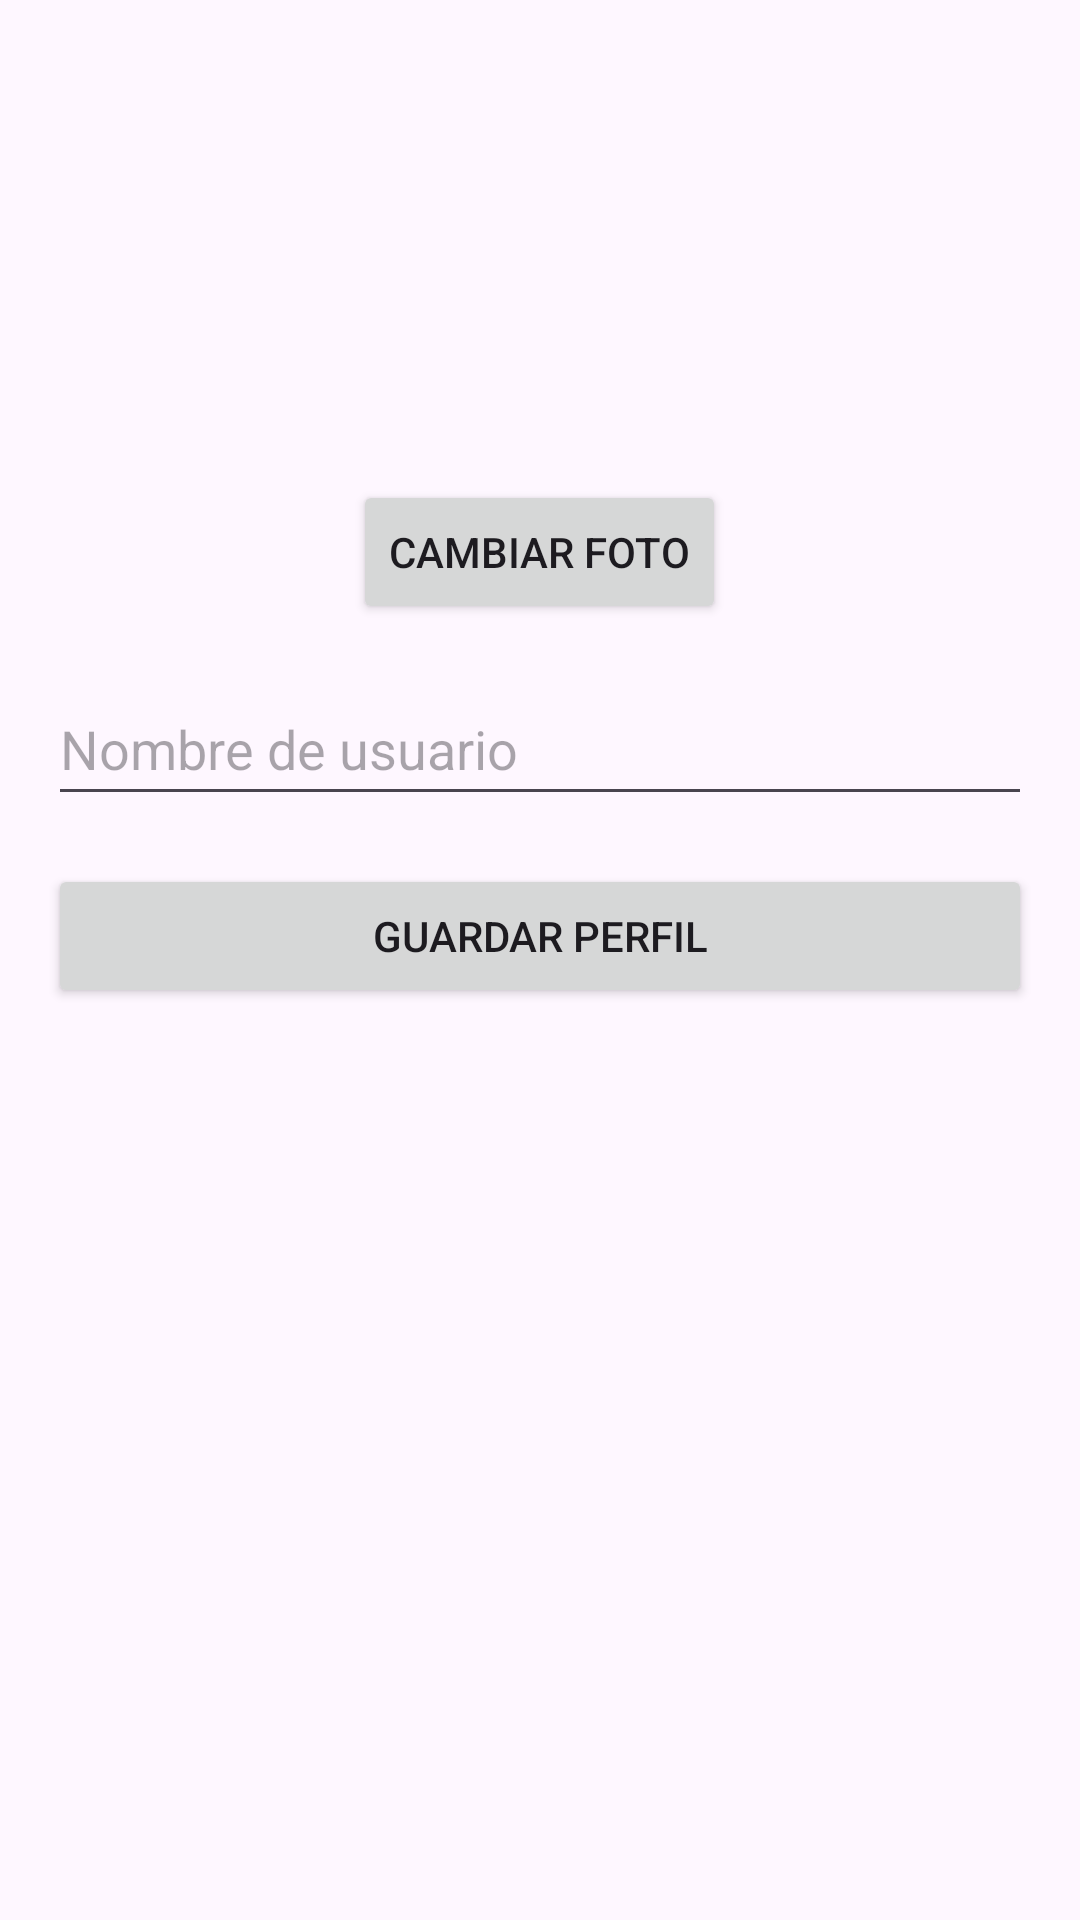

This screen was rendered from an Android layout file. Write that file and the resources it references.
<!-- AndroidManifest.xml: application theme Theme.ConectarMovil -->
<!-- res/layout/activity_main.xml -->
<?xml version="1.0" encoding="utf-8"?>
<RelativeLayout xmlns:android="http://schemas.android.com/apk/res/android"
    xmlns:app="http://schemas.android.com/apk/res-auto"
    xmlns:tools="http://schemas.android.com/tools"
    android:layout_width="match_parent"
    android:layout_height="match_parent"
    tools:context=".MainActivity"
    android:paddingLeft="16dp"
    android:paddingTop="16dp"
    android:paddingRight="16dp"
    android:paddingBottom="16dp">


    <ImageView
        android:id="@+id/profileImageView"
        android:layout_width="120dp"
        android:layout_height="120dp"
        android:layout_centerHorizontal="true"
        android:layout_marginTop="16dp"
        android:scaleType="centerCrop" />

    <Button
        android:id="@+id/changePhotoButton"
        android:layout_width="wrap_content"
        android:layout_height="wrap_content"
        android:layout_below="@id/profileImageView"
        android:layout_centerHorizontal="true"
        android:layout_marginTop="8dp"
        android:text="Cambiar Foto" />

    <EditText
        android:id="@+id/usernameEditText"
        android:layout_width="match_parent"
        android:layout_height="48dp"
        android:layout_below="@id/changePhotoButton"
        android:layout_marginTop="16dp"
        android:hint="Nombre de usuario" />

    <Button
        android:id="@+id/saveProfileButton"
        android:layout_width="match_parent"
        android:layout_height="wrap_content"
        android:layout_below="@id/usernameEditText"
        android:layout_marginTop="16dp"
        android:text="Guardar Perfil" />


</RelativeLayout>
<!-- resources referenced by this layout -->
<resources>
  <style name="Theme.ConectarMovil" parent="Base.Theme.ConectarMovil" />
  <style name="Base.Theme.ConectarMovil" parent="Theme.Material3.DayNight.NoActionBar">
          
          
      </style>
</resources>
